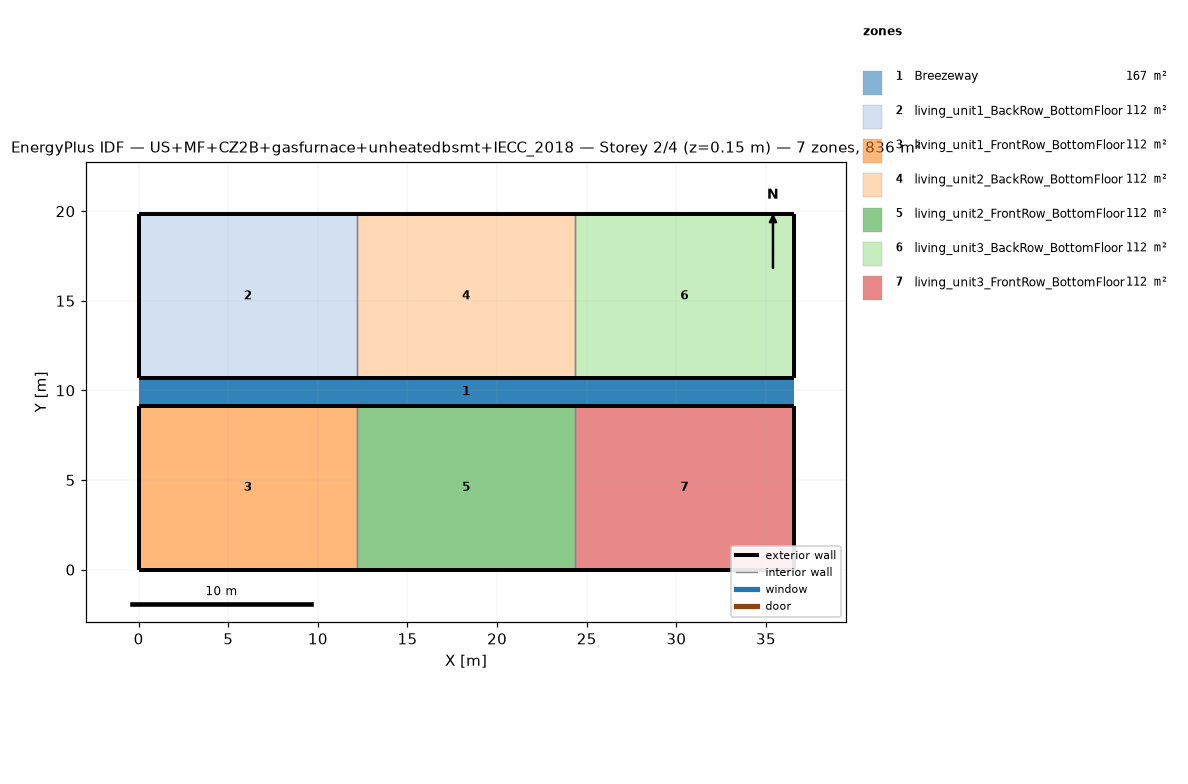
=== STOREY PLAN SPEC (per zone: floor XY polygon, exterior-wall plan segments, windows/doors) ===
zone 1: Breezeway  (167.0 m²)
  floor: (36.54, 9.16) (0.00, 9.16) (0.00, 10.68) (36.54, 10.68)
  floor: (36.54, 9.16) (0.00, 9.16) (0.00, 10.68) (36.54, 10.68)
  floor: (36.54, 9.16) (0.00, 9.16) (0.00, 10.68) (36.54, 10.68)
zone 2: living_unit1_BackRow_BottomFloor  (111.5 m²)
  floor: (12.18, 10.68) (0.00, 10.68) (0.00, 19.84) (12.18, 19.84)
  exterior wall: (0.00, 10.68) – (12.18, 10.68)  [12.2 m]
  exterior wall: (12.18, 19.84) – (0.00, 19.84)  [12.2 m]
  exterior wall: (0.00, 19.84) – (0.00, 10.68)  [9.2 m]
  interior walls: 1
zone 3: living_unit1_FrontRow_BottomFloor  (111.5 m²)
  floor: (12.18, 0.00) (0.00, 0.00) (0.00, 9.16) (12.18, 9.16)
  exterior wall: (0.00, 0.00) – (12.18, 0.00)  [12.2 m]
  exterior wall: (12.18, 9.16) – (0.00, 9.16)  [12.2 m]
  exterior wall: (0.00, 9.16) – (0.00, 0.00)  [9.2 m]
  interior walls: 1
zone 4: living_unit2_BackRow_BottomFloor  (111.5 m²)
  floor: (24.36, 10.68) (12.18, 10.68) (12.18, 19.84) (24.36, 19.84)
  exterior wall: (12.18, 10.68) – (24.36, 10.68)  [12.2 m]
  exterior wall: (24.36, 19.84) – (12.18, 19.84)  [12.2 m]
  interior walls: 2
zone 5: living_unit2_FrontRow_BottomFloor  (111.5 m²)
  floor: (24.36, 0.00) (12.18, 0.00) (12.18, 9.16) (24.36, 9.16)
  exterior wall: (12.18, 0.00) – (24.36, 0.00)  [12.2 m]
  exterior wall: (24.36, 9.16) – (12.18, 9.16)  [12.2 m]
  interior walls: 2
zone 6: living_unit3_BackRow_BottomFloor  (111.5 m²)
  floor: (36.54, 10.68) (24.36, 10.68) (24.36, 19.84) (36.54, 19.84)
  exterior wall: (24.36, 10.68) – (36.54, 10.68)  [12.2 m]
  exterior wall: (36.54, 10.68) – (36.54, 19.84)  [9.2 m]
  exterior wall: (36.54, 19.84) – (24.36, 19.84)  [12.2 m]
  interior walls: 1
zone 7: living_unit3_FrontRow_BottomFloor  (111.5 m²)
  floor: (36.54, 0.00) (24.36, 0.00) (24.36, 9.16) (36.54, 9.16)
  exterior wall: (24.36, 0.00) – (36.54, 0.00)  [12.2 m]
  exterior wall: (36.54, 0.00) – (36.54, 9.16)  [9.2 m]
  exterior wall: (36.54, 9.16) – (24.36, 9.16)  [12.2 m]
  interior walls: 1

=== DERIVED (storey summary) ===
Building: US+MF+CZ2B+gasfurnace+unheatedbsmt+IECC_2018
Storey: 2 of 4  (floor level z = 0.15 m)
Storey gross floor area: 836.2 m²
Zones on this storey: 7
  - Breezeway: floor 167.0 m²
  - living_unit1_BackRow_BottomFloor: floor 111.5 m²; exterior wall 33.5 m (86.9 m²); WWR 0.0%
  - living_unit1_FrontRow_BottomFloor: floor 111.5 m²; exterior wall 33.5 m (86.9 m²); WWR 0.0%
  - living_unit2_BackRow_BottomFloor: floor 111.5 m²; exterior wall 24.4 m (63.1 m²); WWR 0.0%
  - living_unit2_FrontRow_BottomFloor: floor 111.5 m²; exterior wall 24.4 m (63.1 m²); WWR 0.0%
  - living_unit3_BackRow_BottomFloor: floor 111.5 m²; exterior wall 33.5 m (86.9 m²); WWR 0.0%
  - living_unit3_FrontRow_BottomFloor: floor 111.5 m²; exterior wall 33.5 m (86.9 m²); WWR 0.0%
Zone adjacency (shared interzone walls):
  - living_unit1_BackRow_BottomFloor ↔ living_unit2_BackRow_BottomFloor
  - living_unit1_FrontRow_BottomFloor ↔ living_unit2_FrontRow_BottomFloor
  - living_unit2_BackRow_BottomFloor ↔ living_unit3_BackRow_BottomFloor
  - living_unit2_FrontRow_BottomFloor ↔ living_unit3_FrontRow_BottomFloor